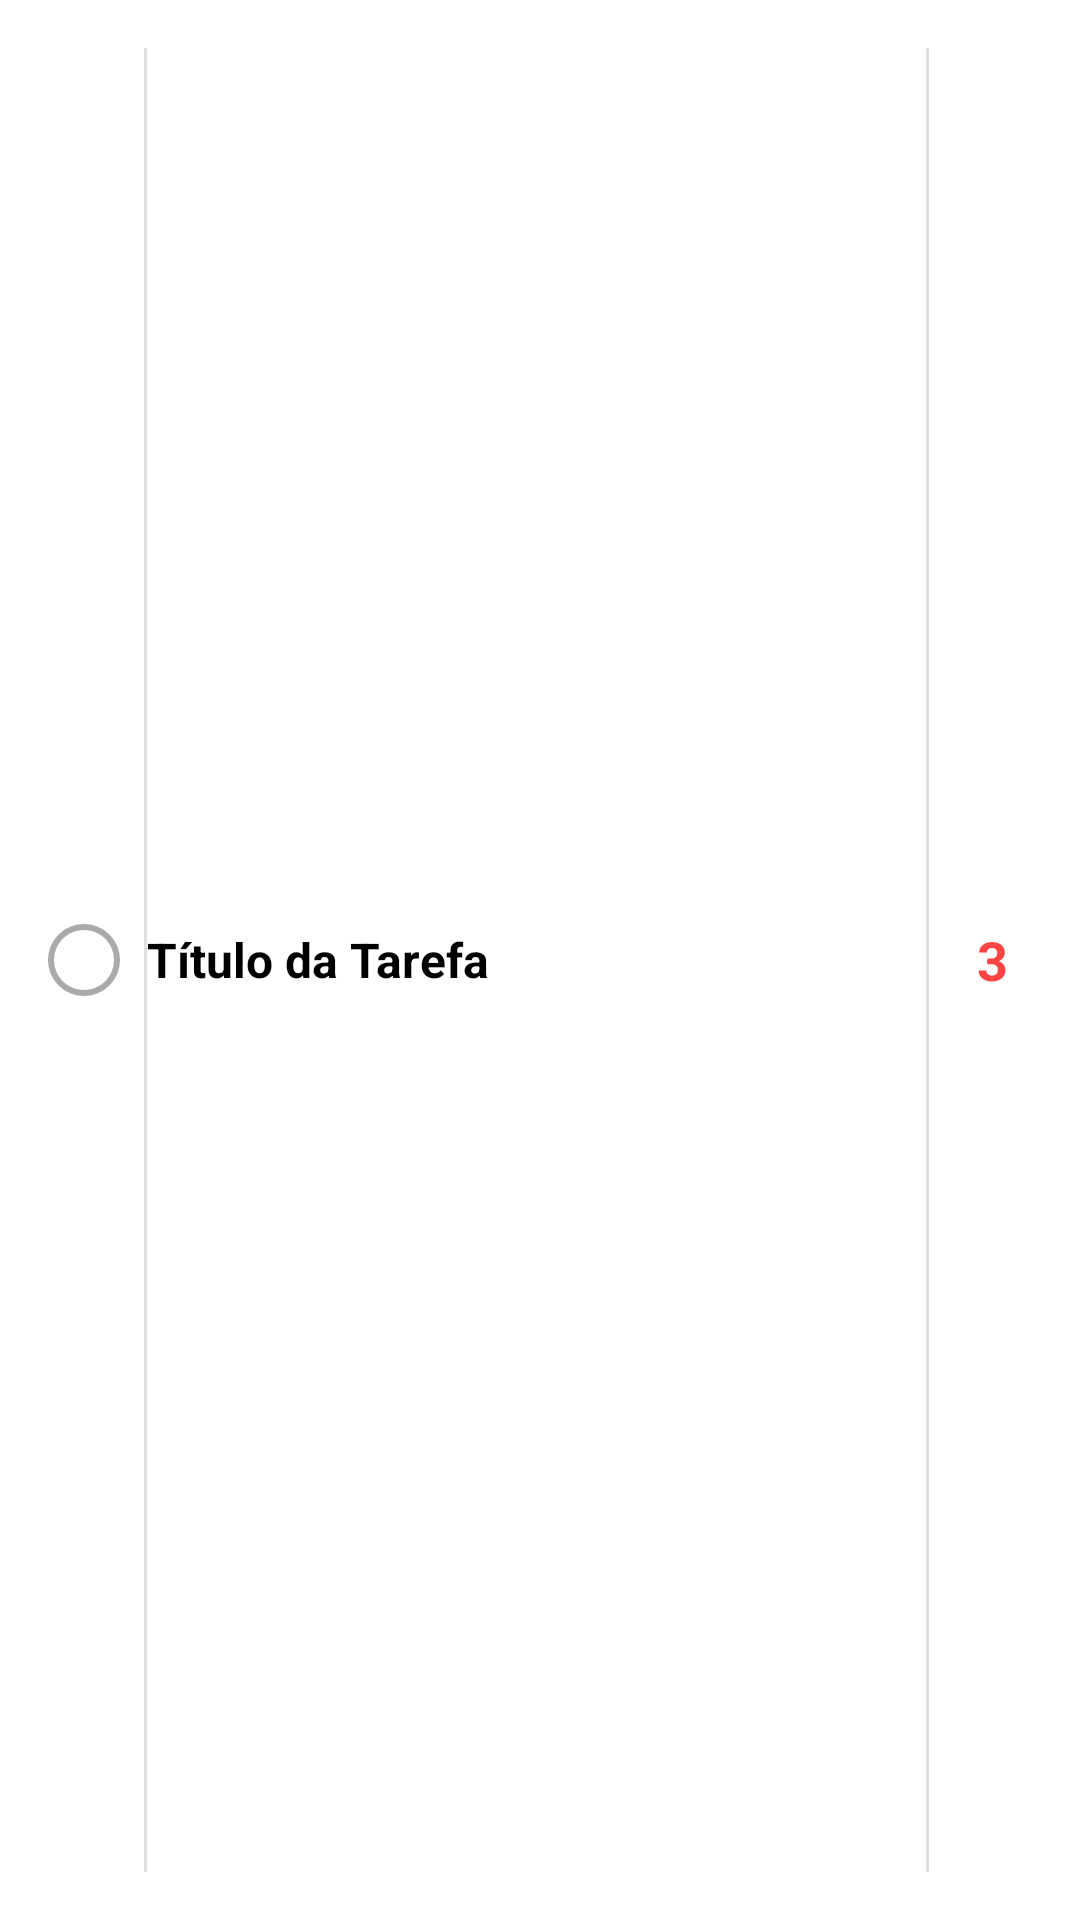

Android layout source for this screen:
<!-- AndroidManifest.xml: application theme Theme.AppCompat.DayNight.NoActionBar -->
<!-- res/layout/task_list.xml -->
<?xml version="1.0" encoding="utf-8"?>
<LinearLayout xmlns:android="http://schemas.android.com/apk/res/android"
    android:layout_width="match_parent"
    android:layout_height="wrap_content"
    android:orientation="horizontal"
    android:padding="16dp"
    android:background="@android:color/white"
    android:gravity="center_vertical"
    android:layout_marginBottom="8dp"
    android:divider="?android:attr/dividerVertical"
    android:showDividers="middle">

    
    <CheckBox
        android:id="@+id/checkTaskCompleted"
        android:layout_width="wrap_content"
        android:layout_height="wrap_content"
        android:button="@drawable/checkbox_selector"
        android:layout_marginEnd="8dp"
        android:theme="@style/Widget.MaterialComponents.CompoundButton.RadioButton"
        android:contentDescription="Marcar como concluída" />

    
    <TextView
        android:id="@+id/fieldTaskTitle"
        android:layout_width="0dp"
        android:layout_height="wrap_content"
        android:layout_weight="1"
        android:text="Título da Tarefa"
        android:textSize="16sp"
        android:textStyle="bold"
        android:textColor="@android:color/black"
        android:maxLines="1"
        android:ellipsize="end" />



    
    <TextView
        android:id="@+id/fieldPriority"
        android:layout_width="wrap_content"
        android:layout_height="wrap_content"
        android:layout_marginStart="8dp"
        android:gravity="end"
        android:padding="8dp"
        android:text="3"
        android:textColor="@android:color/holo_red_light"
        android:textSize="18sp"
        android:textStyle="bold" />

</LinearLayout>
<!-- resources referenced by this layout -->
<resources>
  <!-- drawable checkbox_selector (drawable) -->
  <?xml version="1.0" encoding="utf-8"?>
  <selector xmlns:android="http://schemas.android.com/apk/res/android">
      <item android:drawable="@drawable/checked_circle" android:state_checked="true" />
      <item android:drawable="@drawable/unchecked_circle" android:state_checked="false" />
  </selector>
  <!-- drawable checked_circle (drawable) -->
  <?xml version="1.0" encoding="utf-8"?>
  <shape xmlns:android="http://schemas.android.com/apk/res/android">
      <size
          android:width="24dp"
          android:height="24dp" />
      <solid android:color="@android:color/holo_green_light" />
      <corners android:radius="12dp" />
      <stroke
          android:width="2dp"
          android:color="@android:color/holo_green_dark" />
  </shape>
  <!-- drawable unchecked_circle (drawable) -->
  <?xml version="1.0" encoding="utf-8"?>
  <shape xmlns:android="http://schemas.android.com/apk/res/android">
      <size
          android:width="24dp"
          android:height="24dp" />
      <solid android:color="@android:color/white" />
      <corners android:radius="12dp" />
      <stroke
          android:width="2dp"
          android:color="@android:color/darker_gray" />
  </shape>
</resources>
